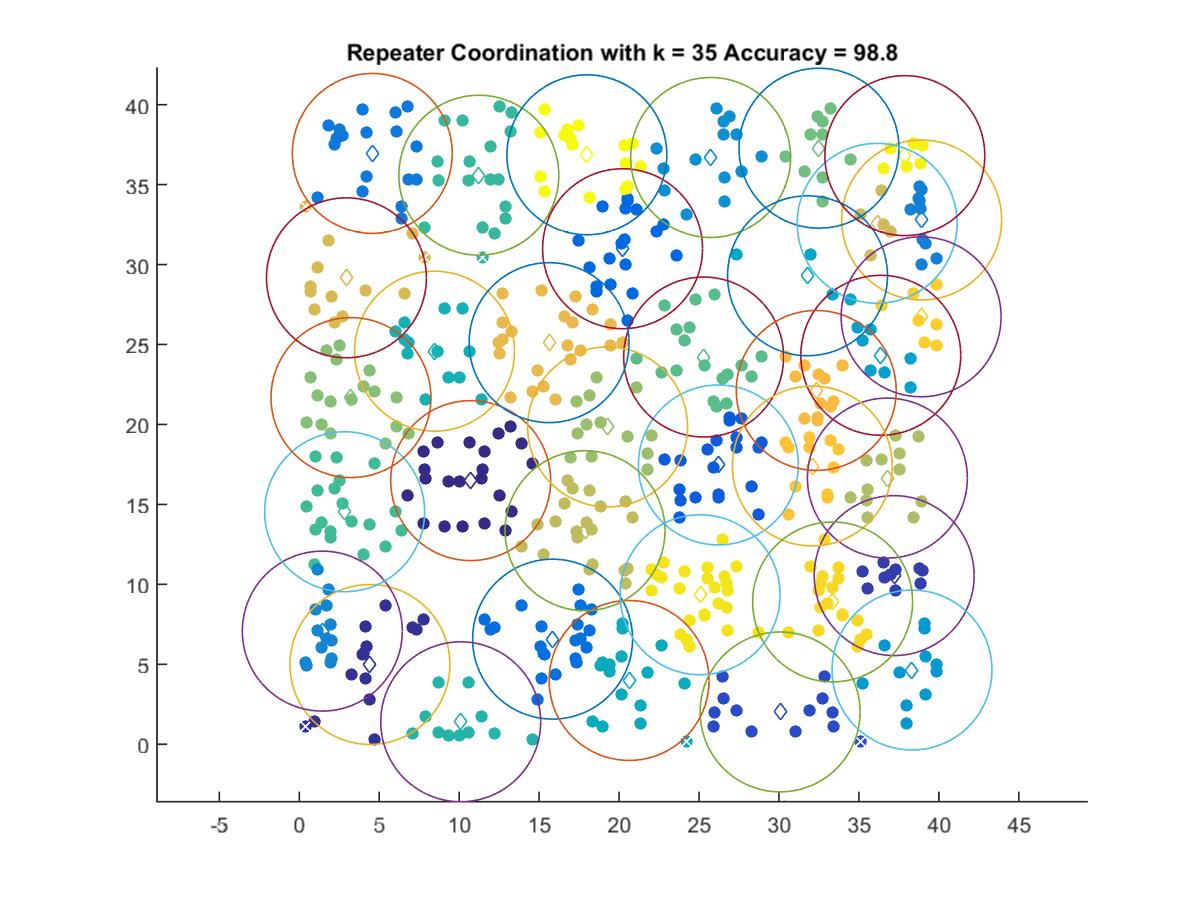

The table this chart was drawn from, first rows:
10.72, 16.488
4.419, 4.989
37.2, 10.55
30.07, 2.021
26.21, 17.47
20.22, 30.99
15.84, 6.574
4.565, 36.95
38.92, 32.79
1.441, 7.077
25.73, 36.7
38.32, 4.643
36.37, 24.32
31.79, 29.3
20.63, 3.99
8.459, 24.58
10.1, 1.404
11.23, 35.59
2.838, 14.54
25.29, 24.22
32.5, 37.28
3.233, 21.68
19.28, 19.85
36.78, 16.65
17.87, 13.36
36.14, 32.58
2.95, 29.17
15.62, 25.12
32.33, 22.13
32.09, 17.4
38.89, 26.73
33.35, 8.9
25.07, 9.35
37.87, 36.81
17.99, 36.86
